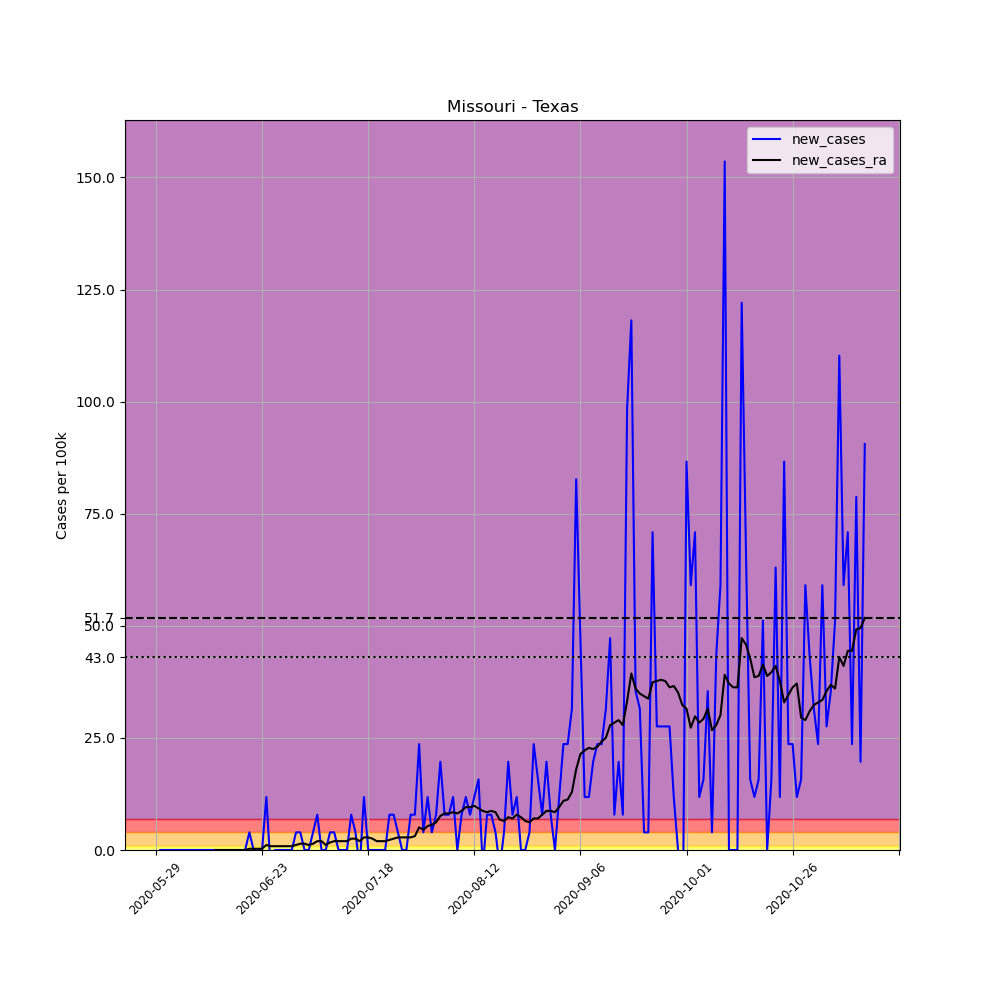

The data file committed next to this chart (first rows):
, date, county, state, fips, cases, deaths, COUNTY, STNAME, CTYNAME, POPESTIMATE2019, per_100k, new_cases, new_cases_ra
679167, 2020-05-29, Texas, Missouri, 29215, 1, 0, 215, Missouri, Texas, 25398, 3.937, , 
679168, 2020-05-30, Texas, Missouri, 29215, 1, 0, 215, Missouri, Texas, 25398, 3.937, 0.0, 
679169, 2020-05-31, Texas, Missouri, 29215, 1, 0, 215, Missouri, Texas, 25398, 3.937, 0.0, 
679170, 2020-06-01, Texas, Missouri, 29215, 1, 0, 215, Missouri, Texas, 25398, 3.937, 0.0, 
679171, 2020-06-02, Texas, Missouri, 29215, 1, 0, 215, Missouri, Texas, 25398, 3.937, 0.0, 
679172, 2020-06-03, Texas, Missouri, 29215, 1, 0, 215, Missouri, Texas, 25398, 3.937, 0.0, 
679173, 2020-06-04, Texas, Missouri, 29215, 1, 0, 215, Missouri, Texas, 25398, 3.937, 0.0, 
679174, 2020-06-05, Texas, Missouri, 29215, 1, 0, 215, Missouri, Texas, 25398, 3.937, 0.0, 
679175, 2020-06-06, Texas, Missouri, 29215, 1, 0, 215, Missouri, Texas, 25398, 3.937, 0.0, 
679176, 2020-06-07, Texas, Missouri, 29215, 1, 0, 215, Missouri, Texas, 25398, 3.937, 0.0, 
679177, 2020-06-08, Texas, Missouri, 29215, 1, 0, 215, Missouri, Texas, 25398, 3.937, 0.0, 
679178, 2020-06-09, Texas, Missouri, 29215, 1, 0, 215, Missouri, Texas, 25398, 3.937, 0.0, 
679179, 2020-06-10, Texas, Missouri, 29215, 1, 0, 215, Missouri, Texas, 25398, 3.937, 0.0, 
679180, 2020-06-11, Texas, Missouri, 29215, 1, 0, 215, Missouri, Texas, 25398, 3.937, 0.0, 
679181, 2020-06-12, Texas, Missouri, 29215, 1, 0, 215, Missouri, Texas, 25398, 3.937, 0.0, 0.0
679182, 2020-06-13, Texas, Missouri, 29215, 1, 0, 215, Missouri, Texas, 25398, 3.937, 0.0, 0.0
679183, 2020-06-14, Texas, Missouri, 29215, 1, 0, 215, Missouri, Texas, 25398, 3.937, 0.0, 0.0
679184, 2020-06-15, Texas, Missouri, 29215, 1, 0, 215, Missouri, Texas, 25398, 3.937, 0.0, 0.0
679185, 2020-06-16, Texas, Missouri, 29215, 1, 0, 215, Missouri, Texas, 25398, 3.937, 0.0, 0.0
679186, 2020-06-17, Texas, Missouri, 29215, 1, 0, 215, Missouri, Texas, 25398, 3.937, 0.0, 0.0
679187, 2020-06-18, Texas, Missouri, 29215, 1, 0, 215, Missouri, Texas, 25398, 3.937, 0.0, 0.0
679188, 2020-06-19, Texas, Missouri, 29215, 1, 0, 215, Missouri, Texas, 25398, 3.937, 0.0, 0.0
679189, 2020-06-20, Texas, Missouri, 29215, 2, 0, 215, Missouri, Texas, 25398, 7.875, 3.937, 0.2812
679190, 2020-06-21, Texas, Missouri, 29215, 2, 0, 215, Missouri, Texas, 25398, 7.875, 0.0, 0.2812
679191, 2020-06-22, Texas, Missouri, 29215, 2, 0, 215, Missouri, Texas, 25398, 7.875, 0.0, 0.2812
679192, 2020-06-23, Texas, Missouri, 29215, 2, 0, 215, Missouri, Texas, 25398, 7.875, 0.0, 0.2812
679193, 2020-06-24, Texas, Missouri, 29215, 5, 0, 215, Missouri, Texas, 25398, 19.69, 11.81, 1.125
679194, 2020-06-25, Texas, Missouri, 29215, 4, 0, 215, Missouri, Texas, 25398, 15.75, -3.937, 0.8437
679195, 2020-06-26, Texas, Missouri, 29215, 4, 0, 215, Missouri, Texas, 25398, 15.75, 0.0, 0.8437
679196, 2020-06-27, Texas, Missouri, 29215, 4, 0, 215, Missouri, Texas, 25398, 15.75, 0.0, 0.8437
679197, 2020-06-28, Texas, Missouri, 29215, 4, 0, 215, Missouri, Texas, 25398, 15.75, 0.0, 0.8437
679198, 2020-06-29, Texas, Missouri, 29215, 4, 0, 215, Missouri, Texas, 25398, 15.75, 0.0, 0.8437
679199, 2020-06-30, Texas, Missouri, 29215, 4, 0, 215, Missouri, Texas, 25398, 15.75, 0.0, 0.8437
679200, 2020-07-01, Texas, Missouri, 29215, 5, 0, 215, Missouri, Texas, 25398, 19.69, 3.937, 1.125
679201, 2020-07-02, Texas, Missouri, 29215, 6, 0, 215, Missouri, Texas, 25398, 23.62, 3.937, 1.406
679202, 2020-07-03, Texas, Missouri, 29215, 6, 0, 215, Missouri, Texas, 25398, 23.62, 0.0, 1.406
679203, 2020-07-04, Texas, Missouri, 29215, 6, 0, 215, Missouri, Texas, 25398, 23.62, 0.0, 1.125
679204, 2020-07-05, Texas, Missouri, 29215, 7, 0, 215, Missouri, Texas, 25398, 27.56, 3.937, 1.406
679205, 2020-07-06, Texas, Missouri, 29215, 9, 0, 215, Missouri, Texas, 25398, 35.44, 7.875, 1.969
679206, 2020-07-07, Texas, Missouri, 29215, 9, 0, 215, Missouri, Texas, 25398, 35.44, 0.0, 1.969
679207, 2020-07-08, Texas, Missouri, 29215, 9, 0, 215, Missouri, Texas, 25398, 35.44, 0.0, 1.125
679208, 2020-07-09, Texas, Missouri, 29215, 10, 0, 215, Missouri, Texas, 25398, 39.37, 3.937, 1.687
679209, 2020-07-10, Texas, Missouri, 29215, 11, 0, 215, Missouri, Texas, 25398, 43.31, 3.937, 1.969
679210, 2020-07-11, Texas, Missouri, 29215, 11, 0, 215, Missouri, Texas, 25398, 43.31, 0.0, 1.969
679211, 2020-07-12, Texas, Missouri, 29215, 11, 0, 215, Missouri, Texas, 25398, 43.31, 0.0, 1.969
679212, 2020-07-13, Texas, Missouri, 29215, 11, 0, 215, Missouri, Texas, 25398, 43.31, 0.0, 1.969
679213, 2020-07-14, Texas, Missouri, 29215, 13, 0, 215, Missouri, Texas, 25398, 51.19, 7.875, 2.531
679214, 2020-07-15, Texas, Missouri, 29215, 14, 0, 215, Missouri, Texas, 25398, 55.12, 3.937, 2.531
679215, 2020-07-16, Texas, Missouri, 29215, 13, 0, 215, Missouri, Texas, 25398, 51.19, -3.937, 1.969
679216, 2020-07-17, Texas, Missouri, 29215, 16, 0, 215, Missouri, Texas, 25398, 63, 11.81, 2.812
679217, 2020-07-18, Texas, Missouri, 29215, 16, 0, 215, Missouri, Texas, 25398, 63, 0.0, 2.812
679218, 2020-07-19, Texas, Missouri, 29215, 16, 0, 215, Missouri, Texas, 25398, 63, 0.0, 2.531
679219, 2020-07-20, Texas, Missouri, 29215, 16, 0, 215, Missouri, Texas, 25398, 63, 0.0, 1.969
679220, 2020-07-21, Texas, Missouri, 29215, 16, 0, 215, Missouri, Texas, 25398, 63, 0.0, 1.969
679221, 2020-07-22, Texas, Missouri, 29215, 16, 0, 215, Missouri, Texas, 25398, 63, 0.0, 1.969
679222, 2020-07-23, Texas, Missouri, 29215, 18, 0, 215, Missouri, Texas, 25398, 70.87, 7.875, 2.25
679223, 2020-07-24, Texas, Missouri, 29215, 20, 0, 215, Missouri, Texas, 25398, 78.75, 7.875, 2.531
679224, 2020-07-25, Texas, Missouri, 29215, 21, 0, 215, Missouri, Texas, 25398, 82.68, 3.937, 2.812
679225, 2020-07-26, Texas, Missouri, 29215, 21, 0, 215, Missouri, Texas, 25398, 82.68, 0.0, 2.812
679226, 2020-07-27, Texas, Missouri, 29215, 21, 0, 215, Missouri, Texas, 25398, 82.68, 0.0, 2.812
... 108 more rows
